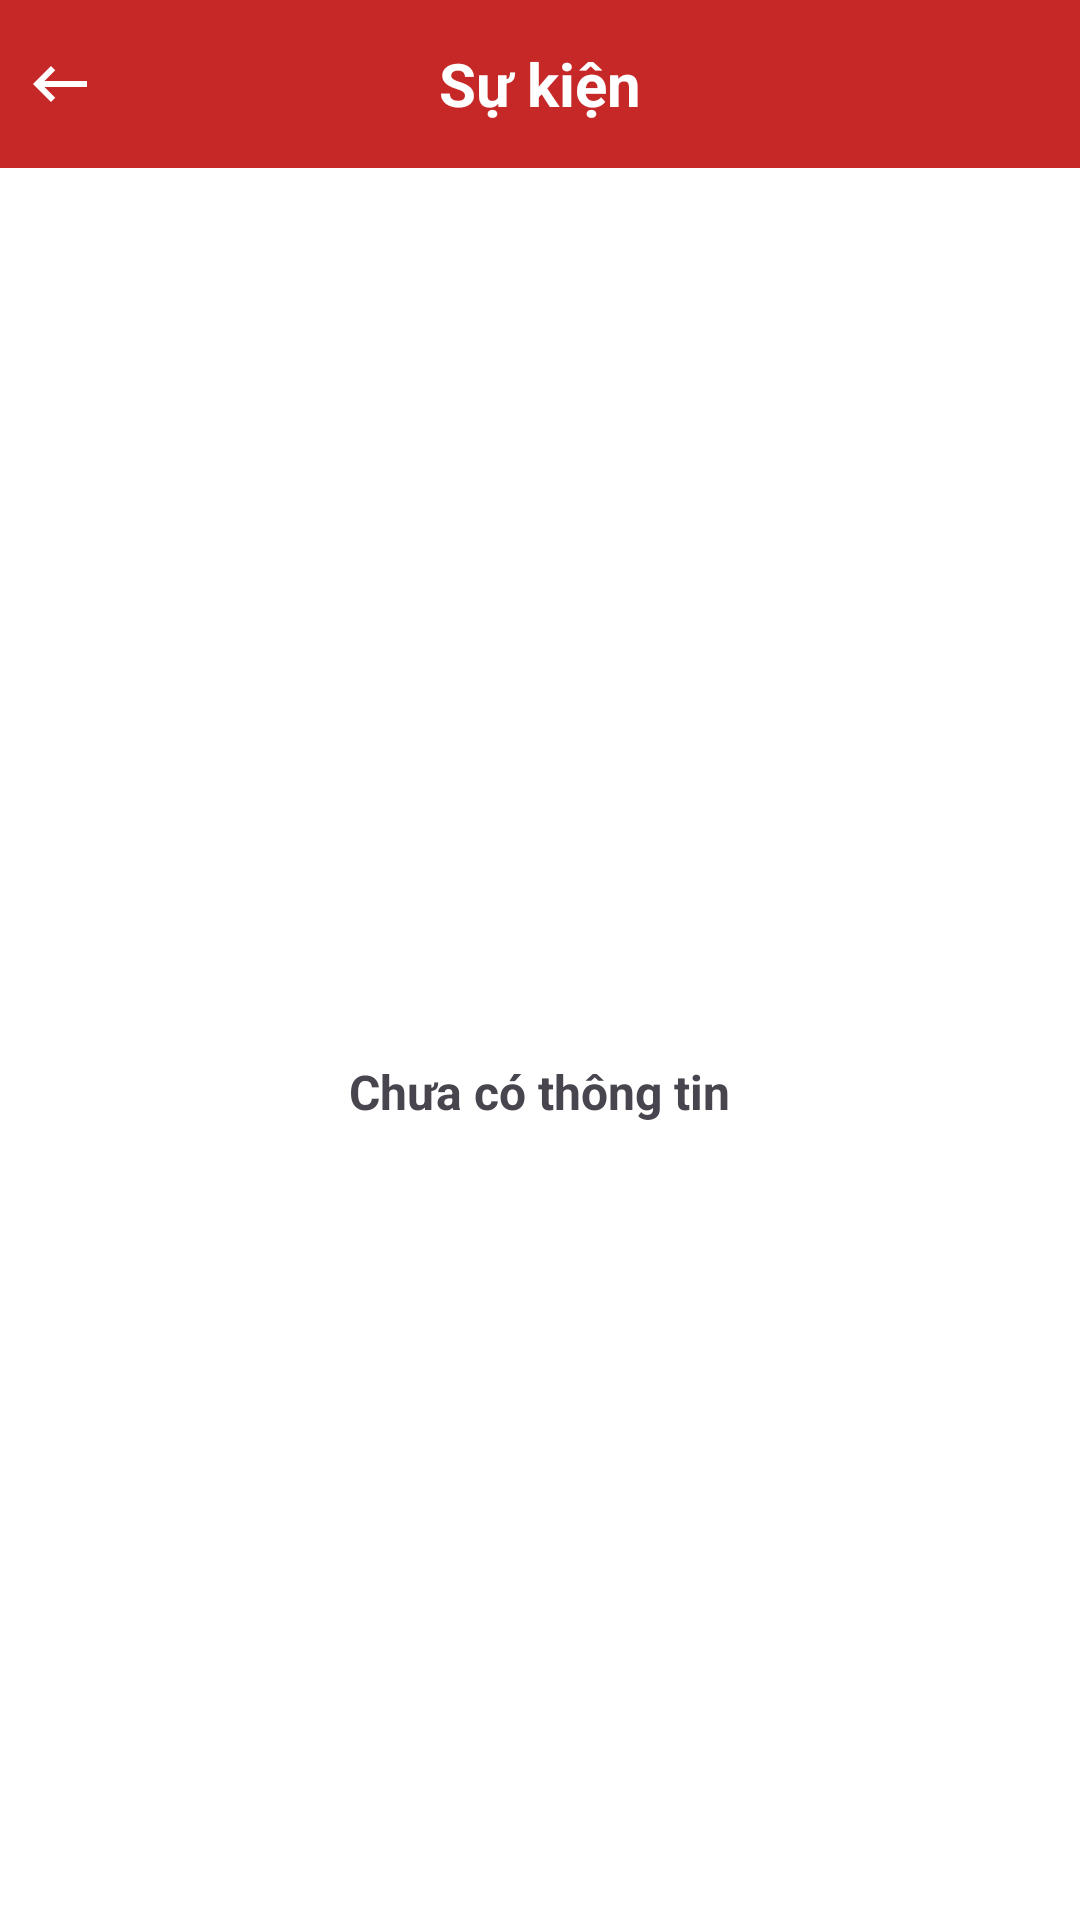

Here is an Android app screen rendered from its layout file. Give the layout XML and the strings, colors and styles it references.
<!-- AndroidManifest.xml: application theme Theme.DOAN -->
<!-- res/layout/activity_show_info.xml -->
<LinearLayout xmlns:android="http://schemas.android.com/apk/res/android"
    android:layout_width="match_parent"
    android:layout_height="match_parent"
    android:orientation="vertical"
    android:background="@android:color/white"
    android:padding="0dp">

    
    <RelativeLayout
        android:layout_width="match_parent"
        android:layout_height="56dp"
        android:background="@color/red"
        android:padding="8dp">

        <ImageView
            android:id="@+id/btnBack"
            android:layout_width="24dp"
            android:layout_height="24dp"
            android:src="@drawable/baseline_keyboard_backspace_24"
            android:layout_alignParentStart="true"
            android:layout_centerVertical="true" />

        <TextView
            android:id="@+id/headerTitle"
            android:layout_width="wrap_content"
            android:layout_height="wrap_content"
            android:text="Sự kiện"
            android:textColor="@android:color/white"
            android:textSize="20sp"
            android:textStyle="bold"
            android:layout_centerInParent="true" />
    </RelativeLayout>

    
    <LinearLayout
        android:layout_width="match_parent"
        android:layout_height="match_parent"
        android:orientation="vertical"
        android:padding="16dp">

        <ImageView
            android:id="@+id/eventImageView"
            android:layout_width="match_parent"
            android:layout_height="200dp"
            android:scaleType="centerCrop" />

        <TextView
            android:id="@+id/titleTextView"
            android:layout_width="wrap_content"
            android:layout_height="wrap_content"
            android:textSize="24sp"
            android:textStyle="bold" />

        <TextView
            android:id="@+id/daysTextView"
            android:layout_width="wrap_content"
            android:layout_height="wrap_content"
            android:textSize="18sp" />

        <TextView
            android:id="@+id/potTextView"
            android:layout_width="wrap_content"
            android:layout_height="wrap_content"
            android:textSize="18sp" />

        <TextView
            android:layout_width="wrap_content"
            android:layout_height="wrap_content"
            android:text="Chưa có thông tin"
            android:textSize="16sp"
            android:textStyle="bold"
            android:layout_gravity="center"
            android:paddingBottom="16dp" />

    </LinearLayout>

</LinearLayout>
<!-- resources referenced by this layout -->
<resources>
  <color name="red">#C62828</color>
  <!-- drawable baseline_keyboard_backspace_24 (drawable) -->
  <vector xmlns:android="http://schemas.android.com/apk/res/android"
      android:width="27dp"
      android:height="27dp"
      android:viewportWidth="24"
      android:viewportHeight="24"
      android:autoMirrored="true">
  
      
      <path
          android:fillColor="#FFFFFF"
          android:pathData="M21,11H6.83l3.58,-3.59L9,6l-6,6 6,6 1.41,-1.41L6.83,13H21z" />
  </vector>
  <style name="Theme.DOAN" parent="Base.Theme.DOAN" />
  <style name="Base.Theme.DOAN" parent="Theme.Material3.DayNight.NoActionBar">
          
          
      </style>
</resources>
